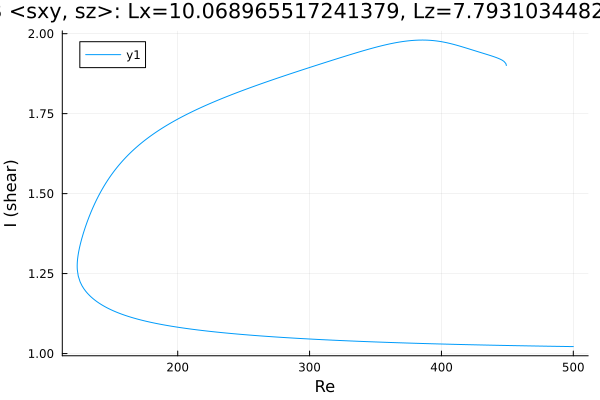

The data file committed next to this chart (first rows):
Re, shear
449.2, 1.9
449.2, 1.9
449.2, 1.9
449.2, 1.9
449.2, 1.901
449.2, 1.901
449.2, 1.901
449.2, 1.901
449.2, 1.902
448.8, 1.907
447.4, 1.913
446, 1.917
444.6, 1.92
443.2, 1.923
441.8, 1.925
440.3, 1.927
438.9, 1.929
437.5, 1.931
436.1, 1.933
434.7, 1.935
433.3, 1.937
431.9, 1.938
430.4, 1.94
429, 1.942
427.6, 1.944
426.2, 1.946
424.8, 1.947
423.4, 1.949
422, 1.951
420.5, 1.953
419.1, 1.955
417.7, 1.956
416.3, 1.958
414.9, 1.96
413.5, 1.962
413, 1.962
411.6, 1.964
410.2, 1.965
408.8, 1.967
407.4, 1.968
406, 1.97
404.6, 1.971
403.1, 1.972
401.7, 1.974
400.3, 1.975
398.9, 1.976
397.5, 1.977
396.1, 1.977
394.7, 1.978
393.2, 1.979
391.8, 1.979
390.4, 1.979
389, 1.98
387.6, 1.98
386.2, 1.98
385.9, 1.98
384.5, 1.98
383.1, 1.98
381.6, 1.98
380.2, 1.979
... 514 more rows
